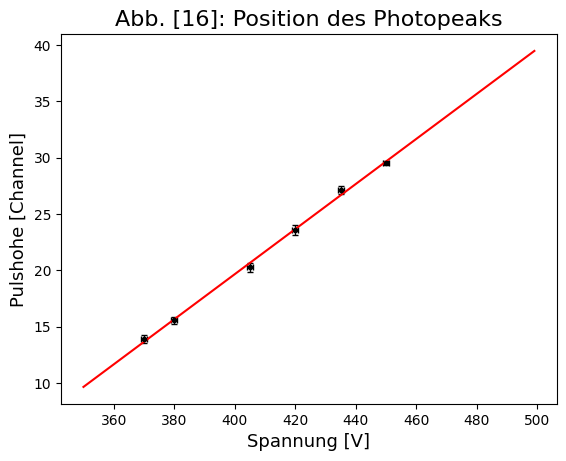

This figure's Python source: (Note: this script raises an exception after producing the figure.)
'''
Created on 06.05.2018

@author: schmi
'''
import matplotlib.pyplot as plt
import numpy as np
from scipy.optimize import curve_fit
import scipy.optimize as optimization
from scipy.stats import chi2
from matplotlib import rc
import matplotlib.mlab as mlab
import math

rc('font',**{'family':'serif','serif':['Linux Libertine O']})
plt.rcParams['errorbar.capsize']=2


#################
#Photopeak bei verscheidenen Spannungen#
#################
V=np.array([450, 435, 420, 405, 380, 370])
dV=np.array([1, 1, 1, 1, 1, 1])
P1=(np.array([870, 737, 556, 410, 242, 193]))
P=P1**(1/2)
dP1=np.array([10, 20, 20, 15, 10, 10])
dP=1/(2*P1**(1/2))*dP1
M=np.arange(350,500,1)

def linear (x,a,b):
    return a*x+b

popt, pcov = curve_fit(linear, V, P, absolute_sigma=True)
chisquare = np.sum(((linear(V,*popt)-P)**2/dP**2))
dof = 4
chisquare_red = chisquare/dof
print('$\\chi_{red}^2$ = '+str(np.round(chisquare_red,1)))
plt.errorbar(V, P, xerr=dV, yerr=dP,
             fmt='.', linewidth=1,
             linestyle='', color='black',
             label='Messpunkte mit Fehler')
plt.xlabel('Spannung [V]', fontsize=13)
plt.ylabel('Pulshohe [Channel]', fontsize=13)
plt.title('Abb. [16]: Position des Photopeaks', fontsize=16)
plt.plot(M, linear(M,*popt), color='red', label='Linearer Fit')
plt.savefig('figures//f80_abb_16.pdf',format='pdf')
#plt.show()
plt.close()


################
#Energiekalibrierung#
################

ch = np.array([250,495])
ch_err = np.array([5,10])
E = np.array([0.66166,1.3325])
E_err = np.array([0.00003,0.0003])
M = np.arange(1025)

def prop (x,a):
    return a*x

popt, pcov = curve_fit(prop, ch, E,
                        absolute_sigma=True)
chisquare = np.sum(((prop(ch,*popt)-E)**2/E_err**2))
dof = 1
chisquare_red = chisquare/dof
prob=np.round(1-chi2.cdf(chisquare,dof),2)*100
print("Wahrscheinlichkeit Plot=", prob,"%")

steigung = 'm ='+str(np.round(popt[0],4))+' $\\pm$ '+str(np.round(np.sqrt(pcov[0][0]),4))+' MeV'
chisquare_text = '$\\chi_{red}^2$ = '+str(np.round(chisquare_red,1))

plt.errorbar(ch, E, xerr=ch_err, fmt=".", linewidth=1,
              linestyle='', color='black',
               label='Messpunkte mit Fehler')
plt.xlabel('Pulshöhe [Channel]', fontsize=13)
plt.ylabel('Energie [MeV]', fontsize=13)
plt.title('Abb. [17]: Energie als Funktion der Kanäle',
           fontsize=16)
plt.plot(M, prop(M,*popt),
         color='red', label='Linearer Fit')
plt.text(500,0.5,'%s \n%s'%(steigung,chisquare_text),
        bbox={'facecolor':'white', 'alpha':0.5, 'pad':10},
        fontsize=13)
plt.legend(frameon=True, fontsize = 12)
plt.savefig('figures//f80_abb_17.pdf',format='pdf')
#plt.show()
plt.close()

##############
#Endpunktenergie beta-Strahlung#
##############


#some constants:
# electron mass in keV
m_e=511.
# Fine-structure constant
alpha=1./137
# Atomic number Strontium
Z=39
# pi
pi=math.pi

def Fermifunction (x):
    "Fermifunktion/Coulombkorrektur"
    if(x==0):
        return 0
    F=2*np.pi*(Z*(x+m_e)/(1/alpha*math.sqrt(x*x+2*m_e*x)))/(1-math.exp(-2*np.pi*(38*(x+m_e)/(1/alpha*math.sqrt(x*x+2*m_e*x)))))
    return F


def f80_readfile(filename):
    "read file contents and return numpy array with file contents or, in case of corrected beta spectrum, with Kurie-transformed file contents."
    data=[]
    y_uncertainty=[]
    for line in open(filename): #open file and read file contents
        if(len(line.split())>100):
            temp = line.replace(",", ".")
            columns = [float(x) for x in temp.split()]
            #columns = temp.split(    ) # "    " is the TAB symbol
            dataarray=np.array(columns)
            break
        else:
            columns = line.split(    ) # "    " is the TAB symbol
            energy=float(columns[0])
            counts=float(columns[2])
            if(counts==0):
                data.append(0)
                y_uncertainty.append(0)
            else:
                # conversion to fermi variable
                KuriePlotData=math.sqrt(counts/(Fermifunction(energy)*(energy+m_e)*math.sqrt(energy*energy+2*energy*m_e)))
                sigmaKuriePlotData = math.sqrt(1./(counts*Fermifunction(energy)*(energy+m_e)*math.sqrt(energy*energy+2*energy*m_e))) * math.sqrt(counts) # gaussian error propagation, ussing possonian error on counts
                data.append(KuriePlotData)
                y_uncertainty.append(sigmaKuriePlotData)
            dataarray=np.array(data)
    return dataarray #convert data list to numpy array
    #y_uncertaintyarray=np.array(y_uncertainty)

    
# cal    
def chisquareValue(xvalue, yvalues, sigma_y, fit_parameter, function):
    "return chi2/ndf value of fit for parameter function 'function'"
    chi2=0
    for i in range(len(xvalue)):
        expected = function(xvalue[i],*fit_parameter)
        chi2+=((expected-yvalues[i])/sigma_y[i])**2
    return chi2/(len(xvalue)-len(fit_parameter)) #chis2 per degree of freedom


SR90 = f80_readfile('data//Sr90_diff.dat')
background = f80_readfile('data//Sr90_t5min_plexi_raw.dat')


#Energiekalibration

xdata = np.array([0.66166,1.3325]) #real energy values of Co60_1, Co60_2, Cs137, Mn54, Na22
ydata = np.array([250,495]) # measured channels
y_uncertainty = np.array([5,10])

# Initial guess.


def func(x, a):
    return a*x



fit_parameter, covariance_matrix =curve_fit(func, xdata, ydata,absolute_sigma=True, sigma=y_uncertainty)
steigung = "$m=$ ("+str(np.round(fit_parameter[0],1))+'$\\pm$ '+str(np.round(np.sqrt(covariance_matrix[0][0]),1))+') 1/MeV'
pointplot = plt.errorbar(xdata, ydata, y_uncertainty, linestyle="None")
x = np.linspace(0, max(xdata))
fitplot  = plt.plot(x, func(x, fit_parameter[0]), 'r-', label='fit')
plt.text(0.8,150,'%s'%(steigung),
        bbox={'facecolor':'white', 'alpha':0.5, 'pad':10},
        fontsize=13)
#plt.show()

print("E="+str(np.round(fit_parameter[0],1))+' $\\pm$ '+str(np.round(np.sqrt(covariance_matrix[0][0]),1)))
print("chi2/ndf = ",chisquareValue(xdata,ydata,y_uncertainty,fit_parameter,func))


#some constants:
# electron mass in keV
m_e=511.
# Fine-structure constant
alpha=1./137
# Atomic number Strontium
Z=39
# pi
pi=math.pi

ydataarray=f80_readfile('data//Sr90_diff.dat')
#y_uncertaintyarray=np.sqrt(ydataarray)

#Your energy calibration of form y= a*x +b
a=0.00267 #calibration slope. Default value (no calibration): a=1
b=0 #calibration offset. Default value b=0
xdataarray = np.arange(0,len(ydataarray))*a+b


##### fit
# Initial guess.


def linfunc(x, a, b):
    return a*x + b


#fitrange
fitxmin=300
fitxmax=580

#fit_parameter, covariance_matrix = optimization.curve_fit(linfunc, xdataarray[fitxmin:fitxmax], ydataarray[fitxmin:fitxmax], x0,y_uncertaintyarray[fitxmin:fitxmax])

m,b = np.polyfit(xdataarray[fitxmin:fitxmax], ydataarray[fitxmin:fitxmax],1)

print(m,b)


#pointplot = plt.errorbar(xdataarray, ydataarray, y_uncertaintyarray, linestyle="None")
x = np.linspace(0, max(xdataarray), 1000)
fitplot  = plt.plot(x, linfunc(x, m, b), 'r-', label='fit')
####### endfit

plt.plot(xdataarray,ydataarray)
#plt.ylabel('Kurie Variable')
#plt.xlabel('Energy')
xmin=0
xmax=2.2
plt.xlim((xmin,xmax)) #restrict x axis to [xmin,xmax]
axes = plt.gca()
axes.set_ylim([0,1.1*max(ydataarray)])
endpointEnergy=-b/m
plt.text(xmax*0.4,max(ydataarray), 'Endpoint Enegy = '+str(round(endpointEnergy,2))+' Unit', fontsize=16)

plt.show()


print("Endpoint Energy = ", endpointEnergy)

plt.close()


ydataarray=f80_readfile('data//Sr90_t5min_al5_raw.dat')-background
#y_uncertaintyarray=np.sqrt(ydataarray)

#Your energy calibration of form y= a*x +b
a=0.00267 #calibration slope. Default value (no calibration): a=1
b=0 #calibration offset. Default value b=0
xdataarray = np.arange(0,len(ydataarray))*a+b

#fitrange
fitxmin=290
fitxmax=490

#fit_parameter, covariance_matrix = optimization.curve_fit(linfunc, xdataarray[fitxmin:fitxmax], ydataarray[fitxmin:fitxmax], x0,y_uncertaintyarray[fitxmin:fitxmax])

m,b = np.polyfit(xdataarray[fitxmin:fitxmax], ydataarray[fitxmin:fitxmax],1)

print(m,b)


#pointplot = plt.errorbar(xdataarray, ydataarray, y_uncertaintyarray, linestyle="None")
x = np.linspace(0, max(xdataarray), 1000)
fitplot  = plt.plot(x, linfunc(x, m, b), 'r-', label='fit')
####### endfit

plt.plot(xdataarray,ydataarray)
#plt.ylabel('Kurie Variable')
#plt.xlabel('Energy')
xmin=0
xmax=2.2
plt.xlim((xmin,xmax)) #restrict x axis to [xmin,xmax]
axes = plt.gca()
axes.set_ylim([0,1.1*max(ydataarray)])
endpointEnergy=-b/m
plt.text(xmax*0.4,max(ydataarray), 'Endpoint Enegy = '+str(round(endpointEnergy,2))+' Unit', fontsize=16)

plt.show()


print("Endpoint Energy = ", endpointEnergy)

plt.close()



ydataarray=f80_readfile('data//Sr90_t5min_al10_raw.dat')-background
#y_uncertaintyarray=np.sqrt(ydataarray)
a=0.00267
b=0
#Your energy calibration of form y= a*x +b
#calibration offset. Default value b=0
xdataarray = np.arange(0,len(ydataarray))*a+b

#fitrange
fitxmin=200
fitxmax=430

#fit_parameter, covariance_matrix = optimization.curve_fit(linfunc, xdataarray[fitxmin:fitxmax], ydataarray[fitxmin:fitxmax], x0,y_uncertaintyarray[fitxmin:fitxmax])

m,b = np.polyfit(xdataarray[fitxmin:fitxmax], ydataarray[fitxmin:fitxmax],1)

print(m,b)


#pointplot = plt.errorbar(xdataarray, ydataarray, y_uncertaintyarray, linestyle="None")
x = np.linspace(0, max(xdataarray), 1000)
fitplot  = plt.plot(x, linfunc(x, m, b), 'r-', label='fit')
####### endfit

plt.plot(xdataarray,ydataarray)
#plt.ylabel('Kurie Variable')
#plt.xlabel('Energy')

plt.xlim((xmin,xmax)) #restrict x axis to [xmin,xmax]
axes = plt.gca()
axes.set_ylim([0,1.1*max(ydataarray)])
endpointEnergy=-b/m
plt.text(xmax*0.4,max(ydataarray), 'Endpoint Enegy = '+str(round(endpointEnergy,2))+' Unit', fontsize=16)

plt.show()


print("Endpoint Energy = ", endpointEnergy)

plt.close()

ydataarray=f80_readfile('data//Sr90_t5min_al15_raw.dat')-background
#y_uncertaintyarray=np.sqrt(ydataarray)
a=0.00267
b=0
#Your energy calibration of form y= a*x +b
#calibration offset. Default value b=0
xdataarray = np.arange(0,len(ydataarray))*a+b

#fitrange
fitxmin=100
fitxmax=360

#fit_parameter, covariance_matrix = optimization.curve_fit(linfunc, xdataarray[fitxmin:fitxmax], ydataarray[fitxmin:fitxmax], x0,y_uncertaintyarray[fitxmin:fitxmax])

m,b = np.polyfit(xdataarray[fitxmin:fitxmax], ydataarray[fitxmin:fitxmax],1)

print(m,b)


#pointplot = plt.errorbar(xdataarray, ydataarray, y_uncertaintyarray, linestyle="None")
x = np.linspace(0, max(xdataarray), 1000)
fitplot  = plt.plot(x, linfunc(x, m, b), 'r-', label='fit')
####### endfit

plt.plot(xdataarray,ydataarray)
#plt.ylabel('Kurie Variable')
#plt.xlabel('Energy')

plt.xlim((xmin,xmax)) #restrict x axis to [xmin,xmax]
axes = plt.gca()
axes.set_ylim([0,1.1*max(ydataarray)])
endpointEnergy=-b/m
plt.text(xmax*0.4,max(ydataarray), 'Endpoint Enegy = '+str(round(endpointEnergy,2))+' Unit', fontsize=16)

plt.show()


print("Endpoint Energy = ", endpointEnergy)

plt.close()

ydataarray=f80_readfile('data//Sr90_t5min_al30_raw.dat')-background
#y_uncertaintyarray=np.sqrt(ydataarray)
a=0.00267
b=0
#Your energy calibration of form y= a*x +b
#calibration offset. Default value b=0
xdataarray = np.arange(0,len(ydataarray))*a+b

#fitrange
fitxmin=100
fitxmax=300

#fit_parameter, covariance_matrix = optimization.curve_fit(linfunc, xdataarray[fitxmin:fitxmax], ydataarray[fitxmin:fitxmax], x0,y_uncertaintyarray[fitxmin:fitxmax])

m,b = np.polyfit(xdataarray[fitxmin:fitxmax], ydataarray[fitxmin:fitxmax],1)

print(m,b)


#pointplot = plt.errorbar(xdataarray, ydataarray, y_uncertaintyarray, linestyle="None")
x = np.linspace(0, max(xdataarray), 1000)
fitplot  = plt.plot(x, linfunc(x, m, b), 'r-', label='fit')
####### endfit

plt.plot(xdataarray,ydataarray)
#plt.ylabel('Kurie Variable')
#plt.xlabel('Energy')

plt.xlim((xmin,xmax)) #restrict x axis to [xmin,xmax]
axes = plt.gca()
axes.set_ylim([0,1.1*max(ydataarray)])
endpointEnergy=-b/m
plt.text(xmax*0.4,max(ydataarray), 'Endpoint Enegy = '+str(round(endpointEnergy,2))+' Unit', fontsize=16)

plt.show()


print("Endpoint Energy = ", endpointEnergy)

plt.close()

d=np.array([1, 1.5, 2, 2.5, 4])
E=np.array([1.67871258539, 1.33628874118, 1.16859621833, 0.98276189432, 0.69788234755])
E_err=E*0.05
popt, pcov = curve_fit(linear, d[:-1], E[:-1], absolute_sigma=True, sigma=E_err[:-1])
chisquare = np.sum(((linear(d,*popt)-E)**2/E_err**2))
dof = 2
chisquare_red = chisquare/dof
abschnitt = 'y_0 ='+str(np.round(popt[1],4))+' $\\pm$ '+str(np.round(np.sqrt(pcov[1][1]),4))+' MeV'
chisquare_text = '$\\chi_{red}^2$ = '+str(np.round(chisquare_red,1))
print('$\\chi_{red}^2$ = '+str(np.round(chisquare_red,1)))
plt.errorbar(d, E, xerr=E_err,
             fmt='.', linewidth=1,
             linestyle='', color='black',
             label='Messpunkte mit Fehler')
plt.xlabel('Spannung [V]', fontsize=13)
plt.ylabel('Pulshohe [Channel]', fontsize=13)
plt.title('Abb. [16]: Position des Photopeaks', fontsize=16)
plt.plot(d, linear(d,*popt), color='red', label='Linearer Fit')
plt.text(2.5,1.4,'%s \n%s'%(abschnitt,chisquare_text),
        bbox={'facecolor':'white', 'alpha':0.5, 'pad':10},
        fontsize=13)
plt.legend(frameon=True, fontsize = 12)
#plt.savefig('figures//f80_abb_30.pdf',format='pdf')
plt.show()
plt.close()
